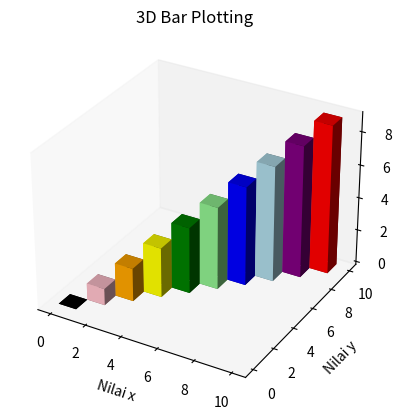

This chart was generated by the following Python code:
import matplotlib.pyplot as plt
from mpl_toolkits.mplot3d import axes3d
import numpy as np

fig = plt.figure()
ax = plt.subplot(111, projection = '3d')

x = [0,1,2,3,4,5,6,7,8,9]
y = [0,1,2,3,4,5,6,7,8,9]
z = np.zeros(10)

dx = np.ones(10)
dy = np.ones(10)
dz = [0,1,2,3,4,5,6,7,8,9]

ax.bar3d(
    np.array(x), 
    np.array(y), 
    np.array(z),
    np.array(dx),
    np.array(dy),
    np.array(dz),
    color = ['black', 'pink', 'orange', 'yellow', 'green', 'lightgreen', 'blue', 'lightblue', 'purple', 'red'],
)

ax.grid(False)
ax.set_title(
    label = '3D Bar Plotting',
    loc = 'center',
)

ax.set_xlabel('Nilai x')
ax.set_ylabel('Nilai y')
ax.set_zlabel('Nilai z')

plt.show()